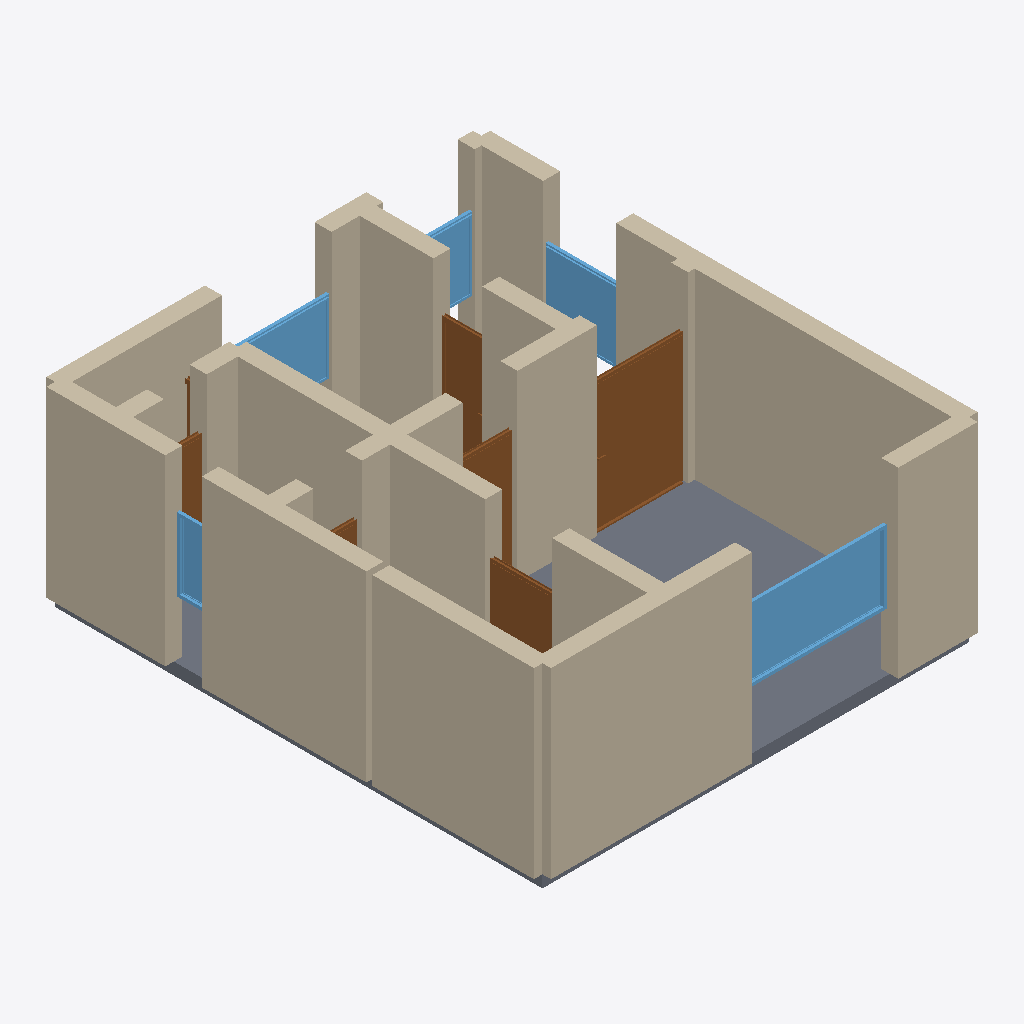
Isometric view of an IFC building model (IFC-SPF (STEP), schema IFC4, length unit metre), seen from the south-west, elements coloured by IFC class: 24 walls (beige), 7 doors (brown), 5 windows (light blue), 1 slab (grey).
Extent 7.3 m × 8.3 m × 3.2 m (x, y, z). Storeys (1): Ground Floor at 0.00 m. Elements (39): 24 IfcWall, 8 IfcDoor, 6 IfcWindow, 1 IfcSlab.

HEADER;
FILE_DESCRIPTION(('ViewDefinition[DesignTransferView]'),'2;1');
FILE_NAME('/dev/null','2026-05-05T14:41:29+05:30',(''),(''),'IfcOpenShell 0.8.5','IfcOpenShell 0.8.5','Nobody');
FILE_SCHEMA(('IFC4'));
ENDSEC;
DATA;
#1=IFCPROJECT('0zmMhG3m533Q1kipQtSe1h',$,'A Hannover List 2-Zimmer freshly renovated Altbau apartment ',$,$,$,$,(#10),#5);
#12=IFCSITE('1YhlKIJS1FyBu8ZHopB1z3',$,'Site',$,$,$,$,$,$,$,$,$,$,$);
#13=IFCBUILDING('10ILBYi_DFNgNbHD9e23VG',$,'Building',$,$,$,$,$,$,$,$,$);
#16=IFCBUILDINGSTOREY('3fQt2euFr4eArK4H1dRQom',$,'Ground Floor',$,$,#22,$,$,$,$);
#68=IFCWALL('0JlUBFUYD1PPDIbggiUv4Q',$,'Exterior Wall',$,$,#89,#84,$,$);
#23=IFCWALL('2b5LcAdqPDqxu0bu68M20G',$,'Exterior Wall',$,$,#45,#39,$,$);
#200=IFCWALL('3waPfuARbAAPOLov6iQO$p',$,'Exterior Wall',$,$,#221,#216,$,$);
#178=IFCWALL('3helBCjxX1ahBWT_RZtuZ$',$,'Exterior Wall',$,$,#199,#194,$,$);
#1719=IFCSLAB('2I3KXXeFPCsAd0MbTIW9HR',$,'Floor',$,$,#1736,#1731,$,.FLOOR.);
#244=IFCWALL('3SPXQRrYj1OBVzhJ4CQp9g',$,'Exterior Wall',$,$,#265,#260,$,$);
#46=IFCWALL('2Jd2eWB0b32QFpJCG3_ODg',$,'Exterior Wall',$,$,#67,#62,$,$);
#442=IFCWALL('2XKjcp69r7FOA7uXTm2yXv',$,'Interior Wall',$,$,#463,#458,$,$);
#398=IFCWALL('2YCOkIJo5B9PtmBmfIWcR0',$,'Interior Wall',$,$,#419,#414,$,$);
#486=IFCWALL('0dXZN45_HB1fb1syuLq4$s',$,'Interior Wall',$,$,#507,#502,$,$);
#288=IFCWALL('3zz5mzn5TExRxDWjQBmbb6',$,'Interior Wall',$,$,#309,#304,$,$);
#977=IFCDOOR('2azsAYtpX4chfRt0B6Zi07',$,'Door',$,$,#1061,#1056,$,2.1,1.5,$,$,$);
#1232=IFCWINDOW('1h8Fqnj2bEpODvRTcLzQyX',$,'Window',$,$,#1286,#1281,$,1.2,2.4,$,$,$);
#222=IFCWALL('3VX1rs49HAmwJVV2hxGuXY',$,'Exterior Wall',$,$,#243,#238,$,$);
#156=IFCWALL('2yX8Iyaqz67AK44zY33tK1',$,'Exterior Wall',$,$,#177,#172,$,$);
#90=IFCWALL('2EPHpL2qH6zB43SfLIJKNO',$,'Exterior Wall',$,$,#111,#106,$,$);
#134=IFCWALL('1JC5aTI6HCAQWtWSpb_0SO',$,'Exterior Wall',$,$,#155,#150,$,$);
#266=IFCWALL('0AUz3C$2v1qOfX73XejvpH',$,'Interior Wall',$,$,#287,#282,$,$);
#464=IFCWALL('0_6eoSQ6195RrmaCaNu6aN',$,'Interior Wall',$,$,#485,#480,$,$);
#508=IFCWALL('2JP00WwrT7F8wB66t5GtSr',$,'Interior Wall',$,$,#529,#524,$,$);
#1342=IFCWINDOW('2wBPT9599CZPCqr38GSRAm',$,'Window',$,$,#1396,#1391,$,1.2,1.2,$,$,$);
#310=IFCWALL('3kY1hHDjP94hNCLfkT9EEf',$,'Interior Wall',$,$,#331,#326,$,$);
#637=IFCDOOR('2w898X_899vQ$qICqvLNDR',$,'Door',$,$,#721,#716,$,2.1,1.1,$,$,$);
#1397=IFCWINDOW('14x3cUU2D3ZPH$QCqhODzo',$,'Window',$,$,#1451,#1446,$,1.2,1.8,$,$,$);
#1147=IFCDOOR('0ruEhqnNn3EfhpKcr6yPXV',$,'Door',$,$,#1231,#1226,$,2.1,0.8,$,$,$);
#376=IFCWALL('2AV1TFfsL6uBZ7Su0QWADl',$,'Interior Wall',$,$,#397,#392,$,$);
#354=IFCWALL('2AYclBrhvCowALL$310Iy4',$,'Interior Wall',$,$,#375,#370,$,$);
#112=IFCWALL('2$kyD_tXH11x7XkD7RmFJT',$,'Exterior Wall',$,$,#133,#128,$,$);
#420=IFCWALL('27UUi65BD42PUWKLBbiADL',$,'Interior Wall',$,$,#441,#436,$,$);
#1062=IFCDOOR('13t18mvsH0EgcWPC2Ynn5U',$,'Door',$,$,#1146,#1141,$,2.1,0.9,$,$,$);
#1287=IFCWINDOW('32wQJ0qR94ye7Nroh7RSfq',$,'Window',$,$,#1341,#1336,$,1.2,1.5,$,$,$);
#1452=IFCWINDOW('3LANWuMlX3be9HreyqHoGD',$,'Window',$,$,#1506,#1501,$,1.2,0.6,$,$,$);
#807=IFCDOOR('3ZXwkLJ$T76vKyhR$DLgQN',$,'Door',$,$,#891,#886,$,2.1,0.7,$,$,$);
#530=IFCWALL('1npPkLOTzCDvWu5$LswfIu',$,'Interior Wall',$,$,#551,#546,$,$);
#332=IFCWALL('1FqaZxAcLD6PevpdYguLwM',$,'Interior Wall',$,$,#353,#348,$,$);
#722=IFCDOOR('00KU0Rb2f34vbNuDoL8pGI',$,'Door',$,$,#806,#801,$,2.1,0.8,$,$,$);
#892=IFCDOOR('1WQ8yZct9DpArRRdj6wOHp',$,'Door',$,$,#976,#971,$,2.1,0.9,$,$,$);
ENDSEC;
